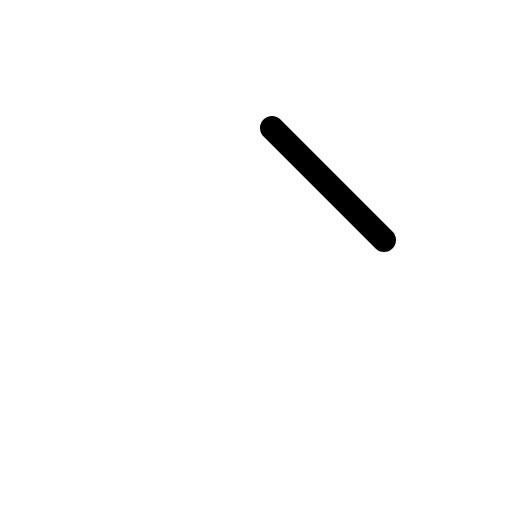
t = 0.00 s
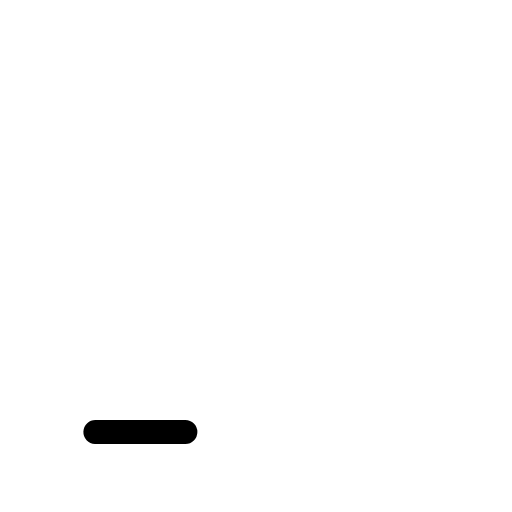
t = 0.30 s
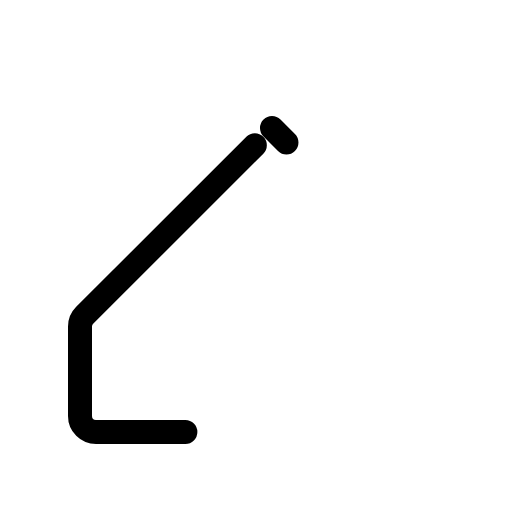
t = 0.68 s
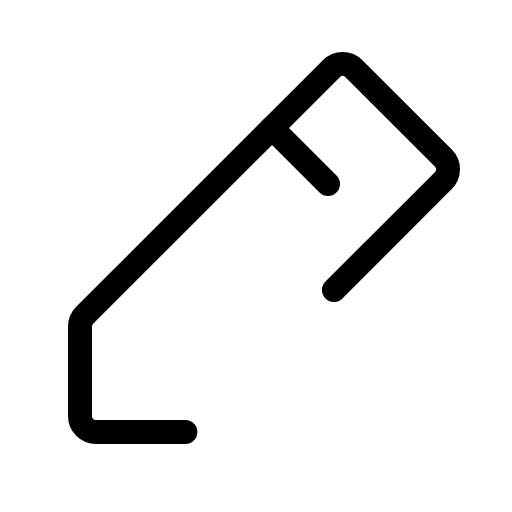
t = 1.05 s
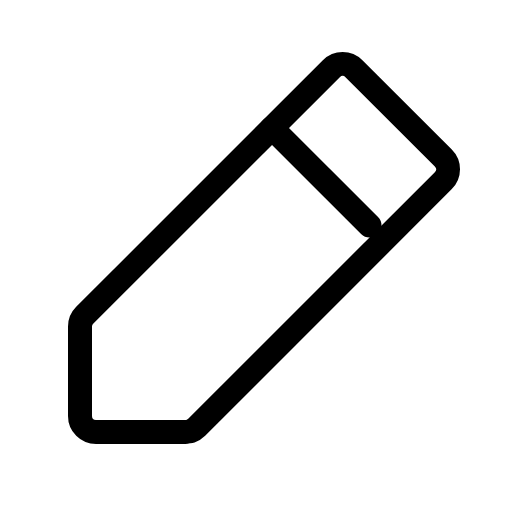
t = 1.43 s

The animated SVG that drew these frames (rendered in a browser with its animation timeline set to each time). Animation: 1 CSS @keyframes rule; one cycle of 1.80 s, repeats indefinitely.

<svg xmlns="http://www.w3.org/2000/svg" viewBox="0 0 256 256">
  <style>
    .draw-line {
      stroke-dasharray: 1;
      stroke-dashoffset: 0;
    }
    svg:hover .draw-line {
      animation: phosphor-draw-in 1.5s ease-in-out infinite;
    }
    @keyframes phosphor-draw-in {
      0%   { stroke-dashoffset: 1; }
      100% { stroke-dashoffset: 0; }
    }
  </style><rect width="256" height="256" fill="none"/><path d="M92.69,216H48a8,8,0,0,1-8-8V163.31a8,8,0,0,1,2.34-5.65L165.66,34.34a8,8,0,0,1,11.31,0L221.66,79a8,8,0,0,1,0,11.31L98.34,213.66A8,8,0,0,1,92.69,216Z" fill="none" stroke="currentColor" stroke-linecap="round" stroke-linejoin="round" stroke-width="12" class="draw-line" pathLength="1" style="animation-delay: 0s"/><line x1="136" y1="64" x2="192" y2="120" fill="none" stroke="currentColor" stroke-linecap="round" stroke-linejoin="round" stroke-width="12" class="draw-line" pathLength="1" style="animation-delay: 0.3s"/></svg>
